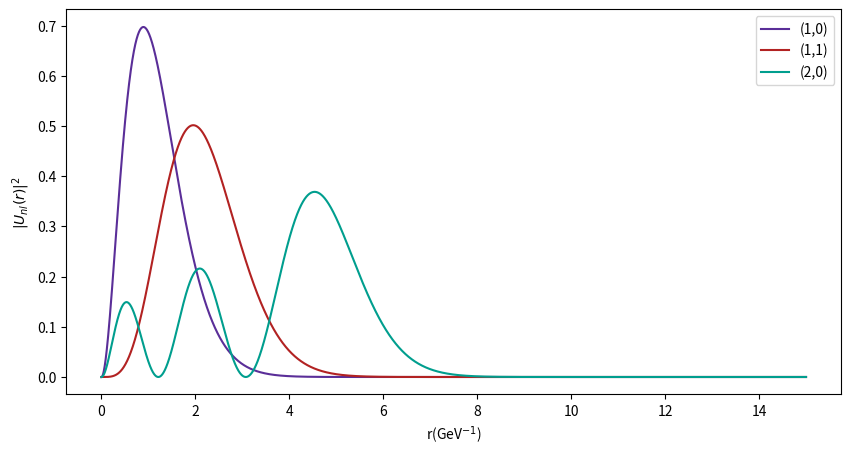

Here is the Python script that generated this plot:
import numpy as np
from scipy.integrate import odeint
import matplotlib.pyplot as plt
from scipy.integrate import simpson

def system(state, r, l, m_u, E, a_s, b):
    u, v = state  
    dudr = v       
    dvdr = l*(l+1)*u/(r**2) - 2*m_u*(E+(4*a_s)/(3*r)-b*r) * u   
    return [dudr, dvdr]

def CalculateNodes(x,y):
    cross = 0
    for i in range(1,len(y)):
        if y[i-1]*y[i]<0:
            cross += 1
    return cross

def CalculateTurningPoints(v):
    count = 0
    for i in range(len(v)-1):
        if v[i]*v[i+1]<0:
            count += 1
    return count

def NewEnergy(E1, E2, E3, Node1, Node2, Node3, Count1, Count2, Count3):
    if Node1 == Node2 and Count1 == Count2:
        E1 = E2
        E2 = (E1 + E3)/2 
    else:
        E3 = E2
        E2 = (E1 + E3)/2
    return E1, E2, E3

def Solve(initial_conditions, r, l, m_u, E1, E2, E3, a_s, b):
    solution = odeint(system, initial_conditions, r, args=(l, m_u, E1, a_s, b))
    solution1 = odeint(system, initial_conditions, r, args=(l, m_u, E2, a_s, b))
    solution2 = odeint(system, initial_conditions, r, args=(l, m_u, E3, a_s, b))
    u, v = solution.T
    u1, v1 = solution1.T    
    u2, v2 = solution2.T
    return u, v, u1, v1, u2, v2

def normalisation(u, r):
    normalisation = simpson(u**2, r)
    u_normalised = u/np.sqrt(normalisation)
    u_squared = u_normalised**2
    return u_squared
    
initial_conditions = [0, 1]
l= [0, 1, 0]
n= [1, 1, 2]
m_c = 4.70
m_u = m_c/2
a_s = 0.28 
E1 = [0.02, 0.3, 0.7]
E2 = [0.025, 0.4, 0.75]
E3 = [0.03, 0.5, 0.8]
r = np.linspace(1E-15, 15, 7500)
u, v, u1, v1, u2, v2, u_2, u_3, u_4 = np.zeros((9,3,len(r)))
#b = 0.1951228877648632
#b = 0.1951228877684978
b = 0.1383608834672891

for i in range(0,3):
    E1_1, E2_2, E3_3 = E1[i], E2[i], E3[i]
    while abs(E3_3 - E1_1) > 1E-15:
        u[i,:], v[i,:], u1[i,:], v1[i,:], u2[i,:], v2[i,:] = Solve(initial_conditions, r, l[i], m_u, E1_1, E2_2, E3_3, a_s, b)
        Node1 = (CalculateNodes(u[i,:], v[i,:]))
        Node2 = (CalculateNodes(u1[i,:], v1[i,:]))
        Node3 = (CalculateNodes(u2[i,:], v2[i,:]))
        Count1 = (CalculateTurningPoints(v[i,:]))
        Count2 = (CalculateTurningPoints(v1[i,:]))
        Count3 = (CalculateTurningPoints(v2[i,:]))
        E1_1, E2_2, E3_3 = NewEnergy(E1_1, E2_2, E3_3, Node1, Node2, Node3, Count1, Count2, Count3)
    print(E2_2)
    print(E2_2 + 2*m_c)
    u_2[i,:] = normalisation(u[i,:], r)
    u_3[i,:] = normalisation(u1[i,:], r)
    u_4[i,:] = normalisation(u2[i,:], r)

R0, DeltaE = np.zeros((2,3))
for i in range(3):
    R0[i] = (np.sqrt(u_3[i,1]) - np.sqrt(u_3[i,0])) / (r[1] - r[0])
    print(R0[i])
    DeltaE[i] = 8*a_s*R0[i]**2/(9*m_c**2)
    print(DeltaE[i])

plt.figure(figsize=(10, 5))
#for i in range(0,5):  
#print(r, u_3[0], u_3[1], u_3[2])
plt.plot(r, u_3[0], label=f'(1,0)', color="#5A2E98")
plt.plot(r, u_3[1], label=f'(1,1)', color="#B22222")
plt.plot(r, u_3[2], label=f'(2,0)', color="#009E8E")
#plt.plot(r0, a_1[0], '--', label='Analytic n=1,l=0', color='green')
#plt.plot(r/a_0, a_1[1], '--', label='Analytic n=2,l=0', color='purple')
#plt.plot(r/a_0, a_1[2], '--', label='Analytic n=2,l=1', color='brown')
#plt.plot(r/a_0, u_ratio[0], '--', label='Analytic n=2,l=1', color='brown')
#plt.plot(r/a_0, u_ratio[1], '--', label='Analytic n=2,l=1', color='brown')
#plt.plot(r/a_0, u_ratio[2], '--', label='Analytic n=2,l=1', color='brown')
#plt.legend([n[i] for i in range(3)], title='n values')
plt.legend()
plt.xlabel('r(GeV$^{-1}$)')
plt.ylabel(r'$|U_{nl}(r)|^{2}$')
#plt.grid()
plt.show()
